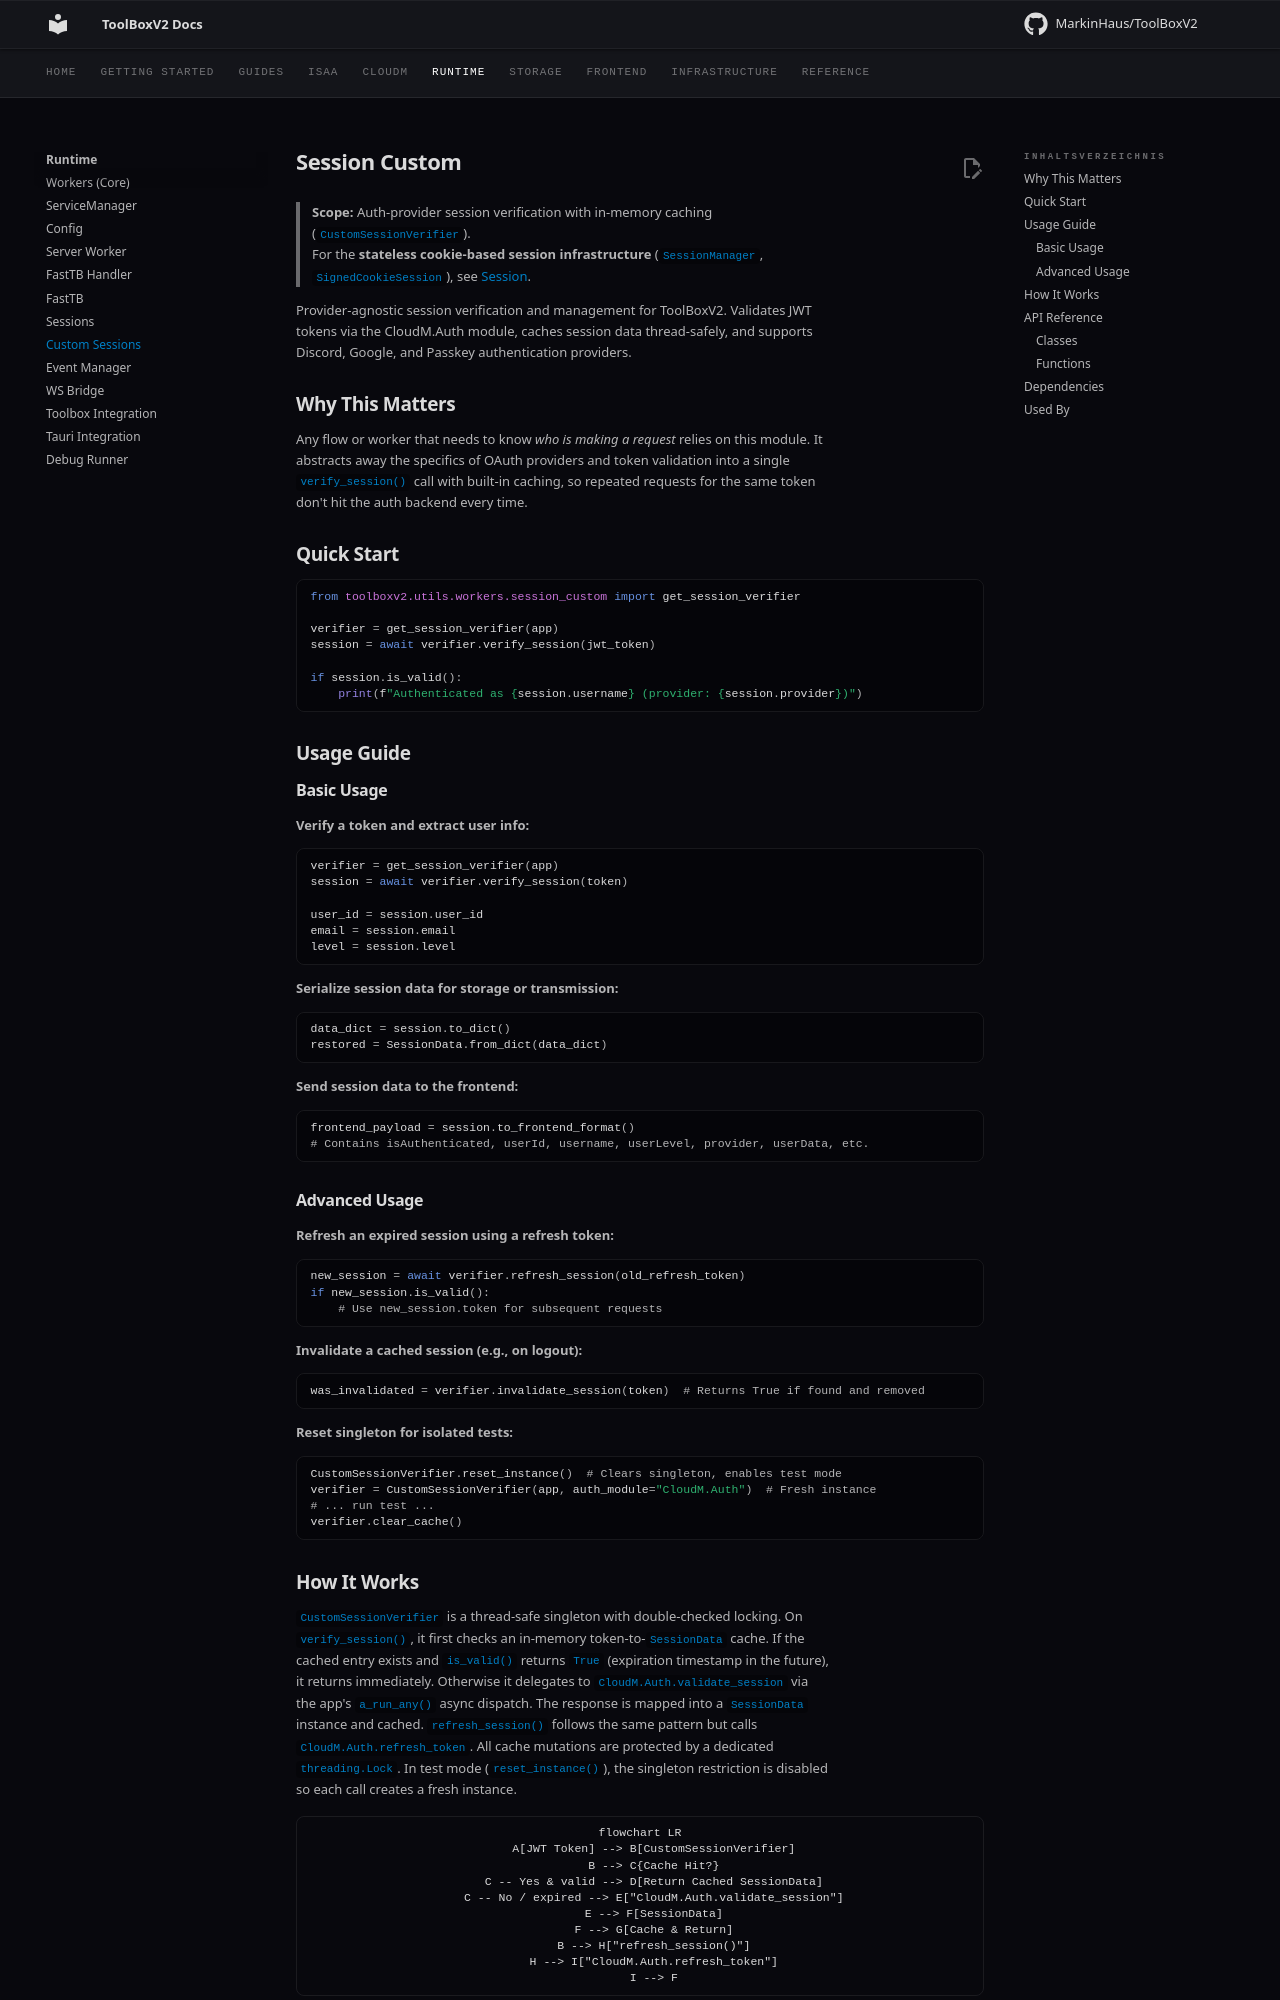

repository: MarkinHaus/ToolBoxV2 · page: runtime/session_custom/index.html · generator: mkdocs

# Session Custom

> **Scope:** Auth-provider session verification with in-memory caching (`CustomSessionVerifier`).  
> For the **stateless cookie-based session infrastructure** (`SessionManager`, `SignedCookieSession`), see [Session](session.md).

Provider-agnostic session verification and management for ToolBoxV2. Validates JWT tokens via the CloudM.Auth module, caches session data thread-safely, and supports Discord, Google, and Passkey authentication providers.

## Why This Matters

Any flow or worker that needs to know *who is making a request* relies on this module. It abstracts away the specifics of OAuth providers and token validation into a single `verify_session()` call with built-in caching, so repeated requests for the same token don't hit the auth backend every time.

## Quick Start

```python
from toolboxv2.utils.workers.session_custom import get_session_verifier

verifier = get_session_verifier(app)
session = await verifier.verify_session(jwt_token)

if session.is_valid():
    print(f"Authenticated as {session.username} (provider: {session.provider})")
```

## Usage Guide

### Basic Usage

**Verify a token and extract user info:**

```python
verifier = get_session_verifier(app)
session = await verifier.verify_session(token)

user_id = session.user_id
email = session.email
level = session.level
```

**Serialize session data for storage or transmission:**

```python
data_dict = session.to_dict()
restored = SessionData.from_dict(data_dict)
```

**Send session data to the frontend:**

```python
frontend_payload = session.to_frontend_format()
# Contains isAuthenticated, userId, username, userLevel, provider, userData, etc.
```

### Advanced Usage

**Refresh an expired session using a refresh token:**

```python
new_session = await verifier.refresh_session(old_refresh_token)
if new_session.is_valid():
    # Use new_session.token for subsequent requests
```

**Invalidate a cached session (e.g., on logout):**

```python
was_invalidated = verifier.invalidate_session(token)  # Returns True if found and removed
```

**Reset singleton for isolated tests:**

```python
CustomSessionVerifier.reset_instance()  # Clears singleton, enables test mode
verifier = CustomSessionVerifier(app, auth_module="CloudM.Auth")  # Fresh instance
# ... run test ...
verifier.clear_cache()
```

## How It Works

`CustomSessionVerifier` is a thread-safe singleton with double-checked locking. On `verify_session()`, it first checks an in-memory token-to-`SessionData` cache. If the cached entry exists and `is_valid()` returns `True` (expiration timestamp in the future), it returns immediately. Otherwise it delegates to `CloudM.Auth.validate_session` via the app's `a_run_any()` async dispatch. The response is mapped into a `SessionData` instance and cached. `refresh_session()` follows the same pattern but calls `CloudM.Auth.refresh_token`. All cache mutations are protected by a dedicated `threading.Lock`. In test mode (`reset_instance()`), the singleton restriction is disabled so each call creates a fresh instance.

```mermaid
flowchart LR
    A[JWT Token] --> B[CustomSessionVerifier]
    B --> C{Cache Hit?}
    C -- Yes & valid --> D[Return Cached SessionData]
    C -- No / expired --> E["CloudM.Auth.validate_session"]
    E --> F[SessionData]
    F --> G[Cache & Return]
    B --> H["refresh_session()"]
    H --> I["CloudM.Auth.refresh_token"]
    I --> F
```
